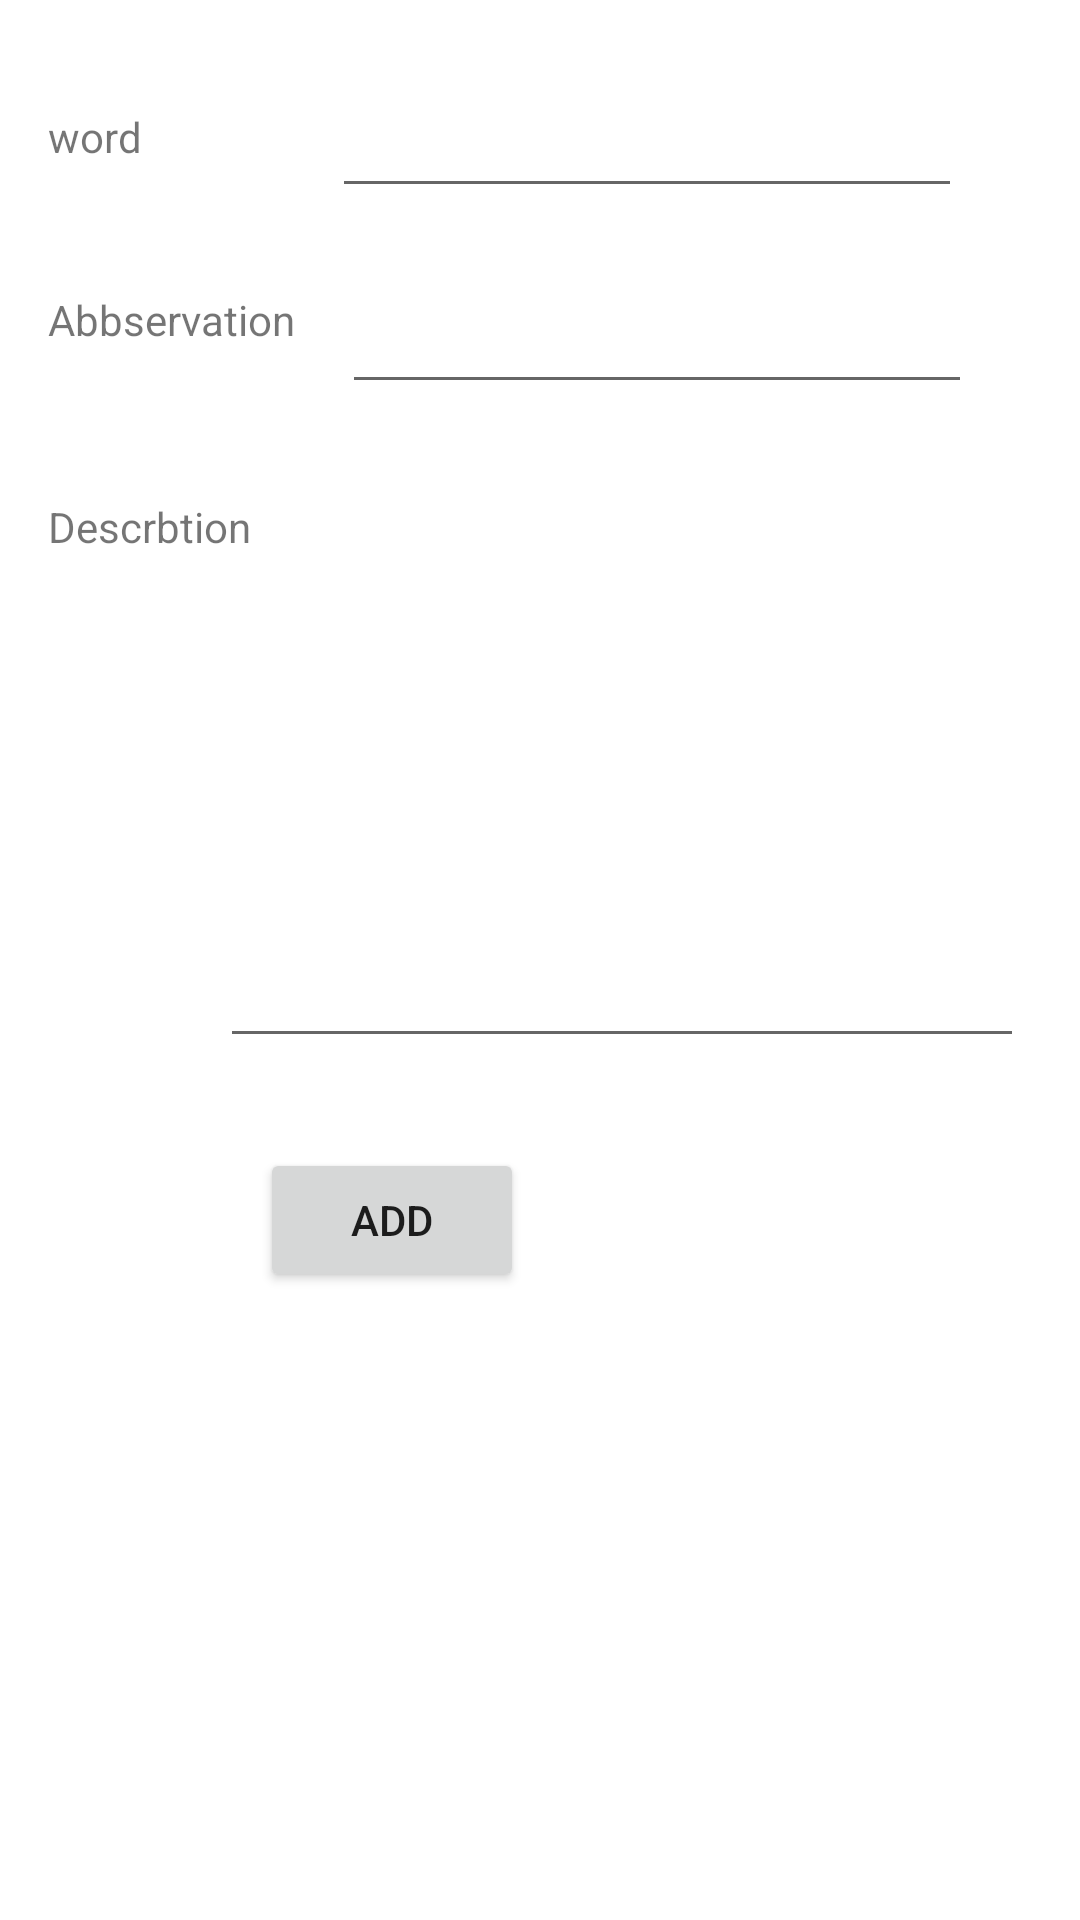

Here is an Android app screen rendered from its layout file. Give the layout XML and the strings, colors and styles it references.
<!-- AndroidManifest.xml: application theme Theme.CSdict -->
<!-- res/layout/fragment_6.xml -->
<?xml version="1.0" encoding="utf-8"?>
<androidx.constraintlayout.widget.ConstraintLayout xmlns:android="http://schemas.android.com/apk/res/android"
    xmlns:app="http://schemas.android.com/apk/res-auto"
    xmlns:tools="http://schemas.android.com/tools"
    android:layout_width="match_parent"
    android:layout_height="match_parent"
    tools:context=".AdminWoork.main.Fragment6">

    <TextView
        android:id="@+id/textView3"
        android:layout_width="58dp"
        android:layout_height="21dp"
        android:layout_marginStart="16dp"
        android:layout_marginTop="36dp"
        android:text="word "
        app:layout_constraintStart_toStartOf="parent"
        app:layout_constraintTop_toTopOf="parent" />

    <EditText
        android:id="@+id/editTextTextwordname"
        android:layout_width="wrap_content"
        android:layout_height="wrap_content"
        android:layout_marginStart="68dp"
        android:layout_marginTop="28dp"
        android:layout_marginEnd="71dp"
        android:ems="10"
        android:inputType="textPersonName"
        app:layout_constraintEnd_toEndOf="parent"
        app:layout_constraintStart_toEndOf="@+id/textView3"
        app:layout_constraintTop_toTopOf="parent" />

    <TextView
        android:id="@+id/textView4"
        android:layout_width="86dp"
        android:layout_height="29dp"
        android:layout_marginStart="16dp"
        android:layout_marginTop="40dp"
        android:text="Abbservation"
        app:layout_constraintStart_toStartOf="parent"
        app:layout_constraintTop_toBottomOf="@+id/textView3" />

    <EditText
        android:id="@+id/editTextTextabbName"
        android:layout_width="wrap_content"
        android:layout_height="wrap_content"
        android:layout_marginStart="44dp"
        android:layout_marginTop="24dp"
        android:layout_marginEnd="68dp"
        android:ems="10"
        android:inputType="textPersonName"
        app:layout_constraintEnd_toEndOf="parent"
        app:layout_constraintStart_toEndOf="@+id/textView4"
        app:layout_constraintTop_toBottomOf="@+id/editTextTextwordname" />

    <EditText
        android:id="@+id/editTextTextMultiLine"
        android:layout_width="268dp"
        android:layout_height="178dp"
        android:layout_marginStart="21dp"
        android:layout_marginTop="40dp"
        android:layout_marginEnd="88dp"
        android:ems="10"
        android:gravity="start|top"
        android:inputType="textMultiLine"
        app:layout_constraintEnd_toEndOf="parent"
        app:layout_constraintHorizontal_bias="0.446"
        app:layout_constraintStart_toEndOf="@+id/textView6"
        app:layout_constraintTop_toBottomOf="@+id/editTextTextabbName" />

    <TextView
        android:id="@+id/textView6"
        android:layout_width="92dp"
        android:layout_height="36dp"
        android:layout_marginStart="16dp"
        android:layout_marginTop="40dp"
        android:text="Descrbtion"
        app:layout_constraintStart_toStartOf="parent"
        app:layout_constraintTop_toBottomOf="@+id/textView4" />

    <Button
        android:id="@+id/button_addword"
        android:layout_width="wrap_content"
        android:layout_height="wrap_content"
        android:layout_marginStart="112dp"
        android:layout_marginTop="30dp"
        android:layout_marginEnd="211dp"
        android:text="add"
        app:layout_constraintEnd_toEndOf="parent"
        app:layout_constraintStart_toStartOf="parent"
        app:layout_constraintTop_toBottomOf="@+id/editTextTextMultiLine" />

</androidx.constraintlayout.widget.ConstraintLayout>
<!-- resources referenced by this layout -->
<resources>
  <style name="Theme.CSdict" parent="Theme.MaterialComponents.DayNight.DarkActionBar">
          
          <item name="colorPrimary">@color/purple_500</item>
          <item name="colorPrimaryVariant">@color/purple_700</item>
          <item name="colorOnPrimary">@color/white</item>
          
          <item name="colorSecondary">@color/teal_200</item>
          <item name="colorSecondaryVariant">@color/teal_700</item>
          <item name="colorOnSecondary">@color/black</item>
          
          <item name="android:statusBarColor" tools:targetApi="l">?attr/colorPrimaryVariant</item>
          
      </style>
  <color name="purple_500">#1B41C8</color>
  <color name="purple_700">#FF3700B3</color>
  <color name="white">#FFFFFFFF</color>
  <color name="teal_200">#FF03DAC5</color>
  <color name="teal_700">#FF018786</color>
  <color name="black">#FF000000</color>
</resources>
